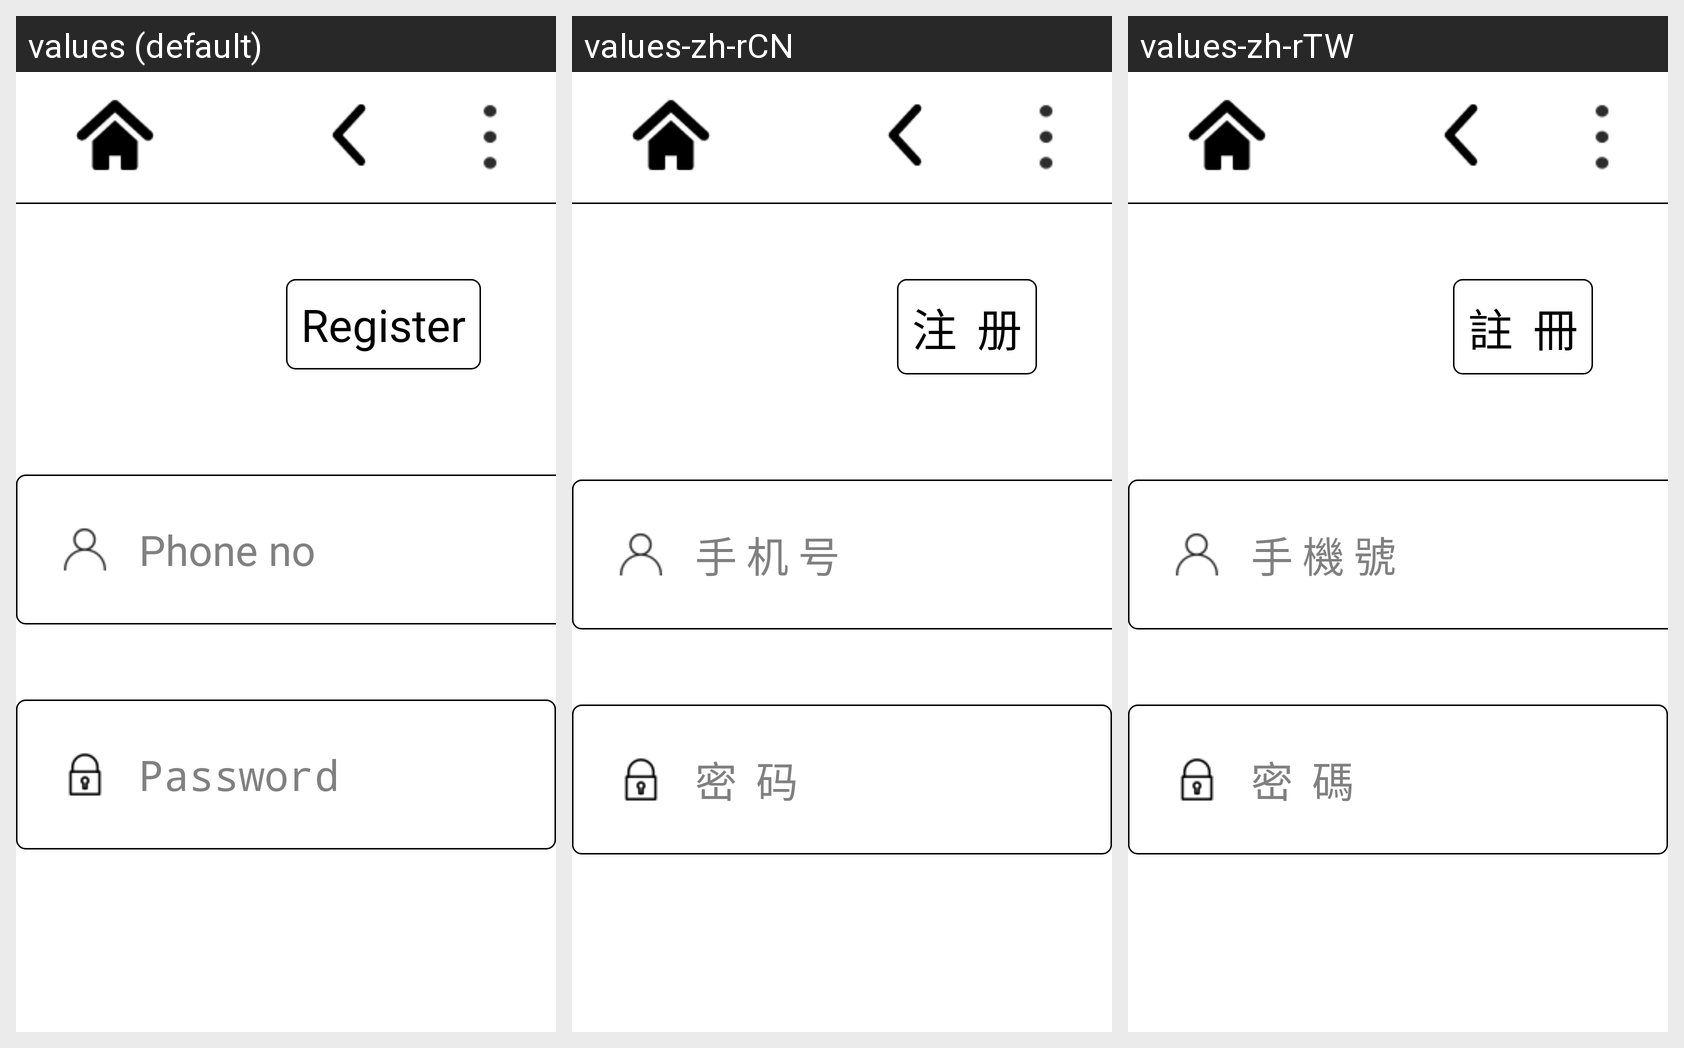

This grid shows one Android layout under several languages. Give, for every string resource on the screen, its name, the default text and each shown locale's text.
Android screen res/layout/login_.xml rendered under 3 locales, left to right: values (default), values-zh-rCN, values-zh-rTW. Device: Nexus 5 (rendered at 1080×1920; each locale shown at half size, 540×960, under a caption strip naming it); theme ContentOverlay.
Strings drawn on this screen, with the default value and each locale's value (text and hints the layout hard-codes, and strings that could not be matched under every locale, appear in the picture but are not listed):

register
  values: Register
  values-zh-rCN: 注  册
  values-zh-rTW: 註  冊

phoneNumber
  values: Phone no
  values-zh-rCN: 手 机 号
  values-zh-rTW: 手 機 號

password
  values: Password
  values-zh-rCN: 密  码
  values-zh-rTW: 密  碼
